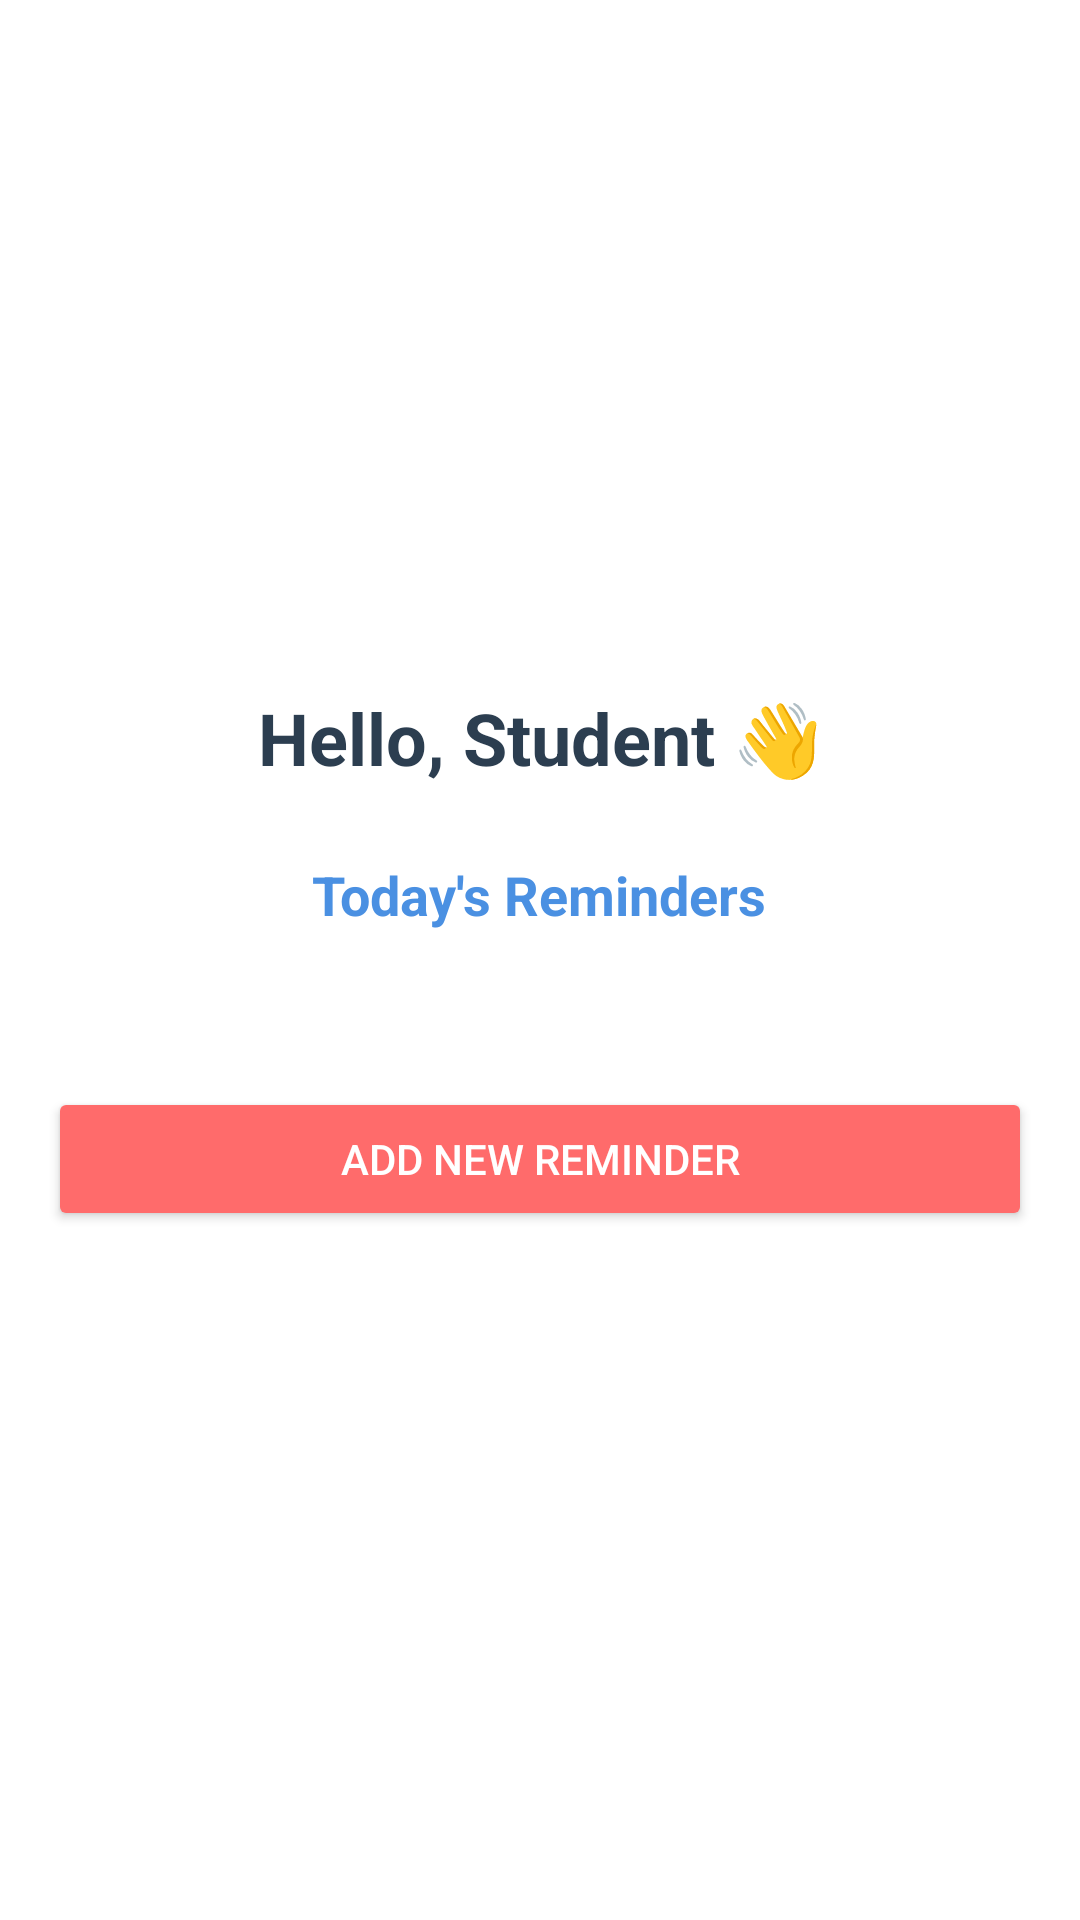

The Android layout XML behind this screen, and the referenced resources:
<!-- AndroidManifest.xml: application theme Theme.MAD_23012011026 -->
<!-- res/layout/activity_home.xml -->
<androidx.constraintlayout.widget.ConstraintLayout
    xmlns:android="http://schemas.android.com/apk/res/android"
    xmlns:app="http://schemas.android.com/apk/res-auto"
    android:layout_width="match_parent"
    android:layout_height="match_parent"
    android:background="#FFFFFF"
    android:padding="16dp">

    
    <LinearLayout
        android:id="@+id/centerContainer"
        android:layout_width="0dp"
        android:layout_height="wrap_content"
        android:orientation="vertical"
        android:gravity="center_horizontal"
        app:layout_constraintTop_toTopOf="parent"
        app:layout_constraintBottom_toBottomOf="parent"
        app:layout_constraintStart_toStartOf="parent"
        app:layout_constraintEnd_toEndOf="parent">

        
        <TextView
            android:id="@+id/greetingText"
            android:layout_width="match_parent"
            android:layout_height="wrap_content"
            android:text="Hello, Student 👋"
            android:textSize="24sp"
            android:textStyle="bold"
            android:textColor="#2C3E50"
            android:gravity="center"/>

        
        <TextView
            android:id="@+id/todayTasksLabel"
            android:layout_width="wrap_content"
            android:layout_height="wrap_content"
            android:text="Today's Reminders"
            android:textSize="18sp"
            android:textStyle="bold"
            android:textColor="#4A90E2"
            android:layout_marginTop="24dp" />

        
        <ScrollView
            android:layout_width="match_parent"
            android:layout_height="wrap_content"
            android:layout_marginTop="12dp">

            <LinearLayout
                android:id="@+id/reminderContainer"
                android:layout_width="match_parent"
                android:layout_height="wrap_content"
                android:orientation="vertical"
                android:padding="4dp" />
        </ScrollView>



        
        <Button
            android:id="@+id/addReminderButton"
            android:layout_width="match_parent"
            android:layout_height="wrap_content"
            android:text="Add New Reminder"
            android:textColor="#FFFFFF"
            android:backgroundTint="#FF6B6B"
            android:layout_marginTop="32dp" />
    </LinearLayout>

</androidx.constraintlayout.widget.ConstraintLayout>
<!-- resources referenced by this layout -->
<resources>
  <style name="Theme.MAD_23012011026" parent="Base.Theme.MAD_23012011026" />
  <style name="Base.Theme.MAD_23012011026" parent="Theme.Material3.DayNight.NoActionBar">
          
          
      </style>
</resources>
